Run: headless pygame with SDL's dummy video driver; simulated clock (each Clock.tick advances the game by its frame time, no real sleeping); random seed 0; keys injected as events and as key.get_pressed() state; no mouse input.
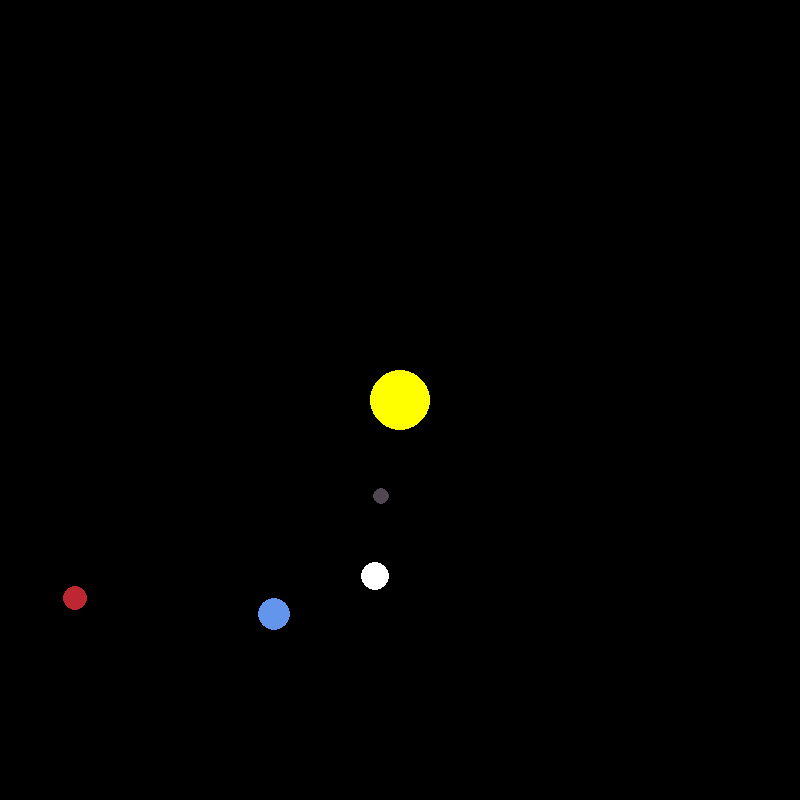
Frame 1 of 4 · flips 1–60 · no input
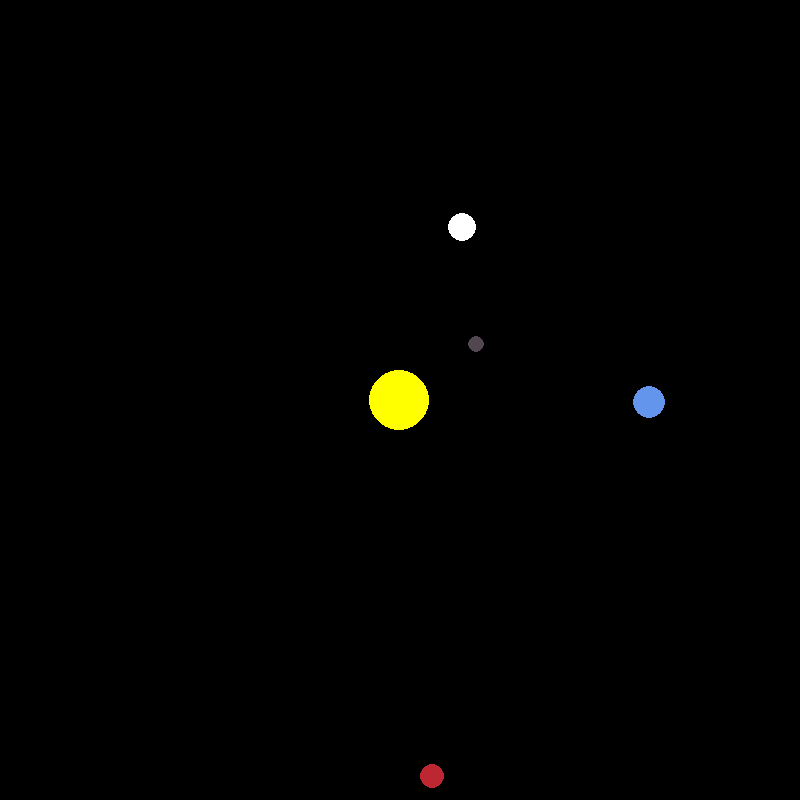
Frame 2 of 4 · flips 61–180 · tapped SPACE, RETURN · held RIGHT (→), D
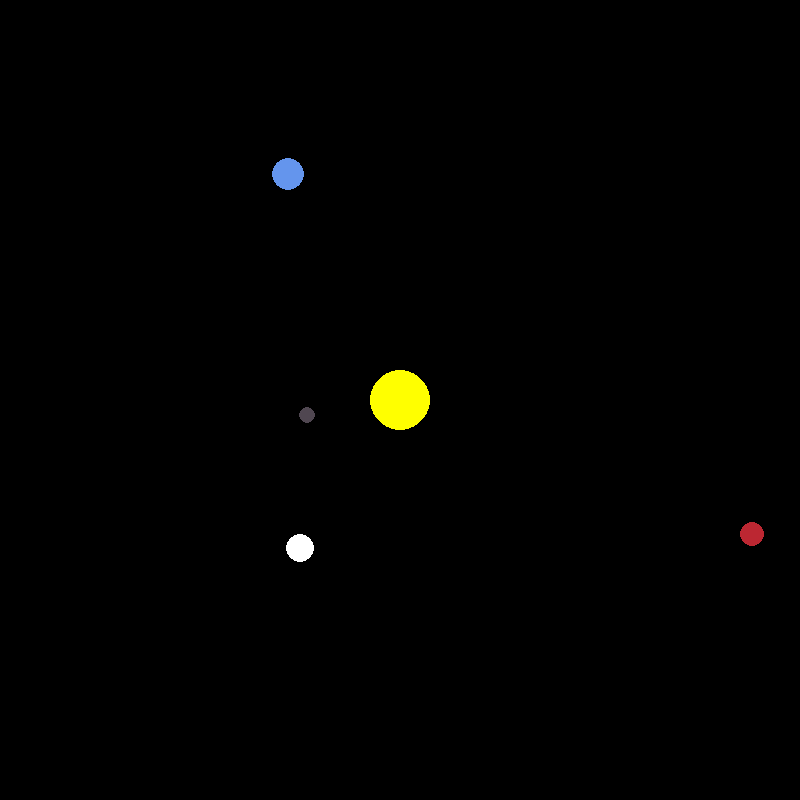
Frame 3 of 4 · flips 181–300 · held DOWN (↓), S
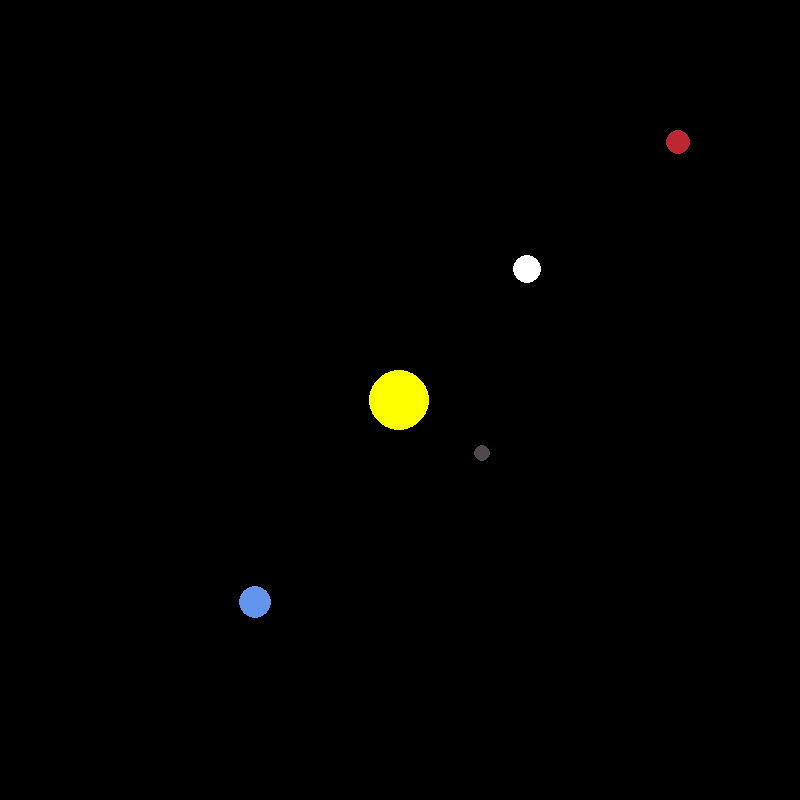
Frame 4 of 4 · flips 301–420 · held LEFT (←), A, UP (↑), W

The pygame program that drew these frames:

#!/usr/bin/env python3
# Leonardo José Zanotti
# https://github.com/LeonardoZanotti/PyPlanet

import math
import sys
from typing import Type

import pygame

pygame.init()
SIZE = WIDTH, HEIGHT = 800, 800
SCREEN = pygame.display.set_mode(SIZE)
pygame.display.set_caption("Planet simulation")
BLACK = (0, 0, 0)
WHITE = (255, 255, 255)
YELLOW = (255, 255, 0)
BLUE = (100, 149, 237)
RED = (188, 39, 50)
DARK_GREY = (80, 71, 81)


class Planet:
    AU = 149.6e9  # Astronomical Unities
    G = 6.67428e-11
    SCALE = 250 / AU    # 1 AU = 100 pixels
    TIMESTEP = 3600 * 24    # 1 day

    def __init__(self, x, y, radius, color, mass):
        self.x = x
        self.y = y
        self.radius = radius
        self.color = color;
        self.mass = mass

        self.sun = False
        self.distance_to_sun = 0
        self.orbit = []

        self.x_vel = 0
        self.y_vel = 0

    def draw(self, screen):
        x = self.x * self.SCALE + WIDTH / 2
        y = self.y * self.SCALE + HEIGHT / 2
        pygame.draw.circle(screen, self.color, (x, y), self.radius)

    def attraction(self, other):
        distance_x = other.x - self.x
        distance_y = other.y - self.y
        distance = math.sqrt(distance_x ** 2 + distance_y ** 2)

        if other.sun:
            self.distance_to_sun = distance

        force = self.G * self.mass * other.mass / distance ** 2
        theta = math.atan2(distance_y, distance_x)
        force_x = math.cos(theta) * force
        force_y = math.sin(theta) * force

        return force_x, force_y

    def update_position(self, planets):
        total_fx = total_fy = 0

        for planet in planets:
            if self == planet:
                continue

            fx, fy = self.attraction(planet)
            total_fx += fx
            total_fy += fy

        self.x_vel += total_fx / self.mass * self.TIMESTEP
        self.y_vel += total_fy / self.mass * self.TIMESTEP

        self.x += self.x_vel * self.TIMESTEP
        self.y += self.y_vel * self.TIMESTEP
        self.orbit.append((self.x, self.y))

def main():
    run = True
    clock = pygame.time.Clock()

    sun = Planet(0, 0, 30, YELLOW, 1.98892 * 10**30)
    sun.sun = True

    earth = Planet(-1 * Planet.AU, 0, 16, BLUE, 5.9741 * 10**24)
    mars = Planet(-1.524 * Planet.AU, 0, 12, RED, 6.39 * 10**23)
    mercury = Planet(0.387 * Planet.AU, 0, 8, DARK_GREY, 3.3 * 10**23)
    venus = Planet(0.723 * Planet.AU, 0, 14, WHITE, 4.8685 * 10**24)

    earth.y_vel = 29.783 * 1000
    mars.y_vel = 24.077 * 1000
    mercury.y_vel = -47.4 * 1000
    venus.y_vel = 35.02 * 1000

    planets = [sun, earth, mars, mercury, venus]

    while 1:
        clock.tick(60)
        SCREEN.fill(BLACK)

        for event in pygame.event.get():
            if event.type == pygame.QUIT:
                pygame.quit()
                sys.exit()

        for planet in planets:
            planet.update_position(planets)
            planet.draw(SCREEN)

        pygame.display.update()


if __name__ == '__main__':
    main()
